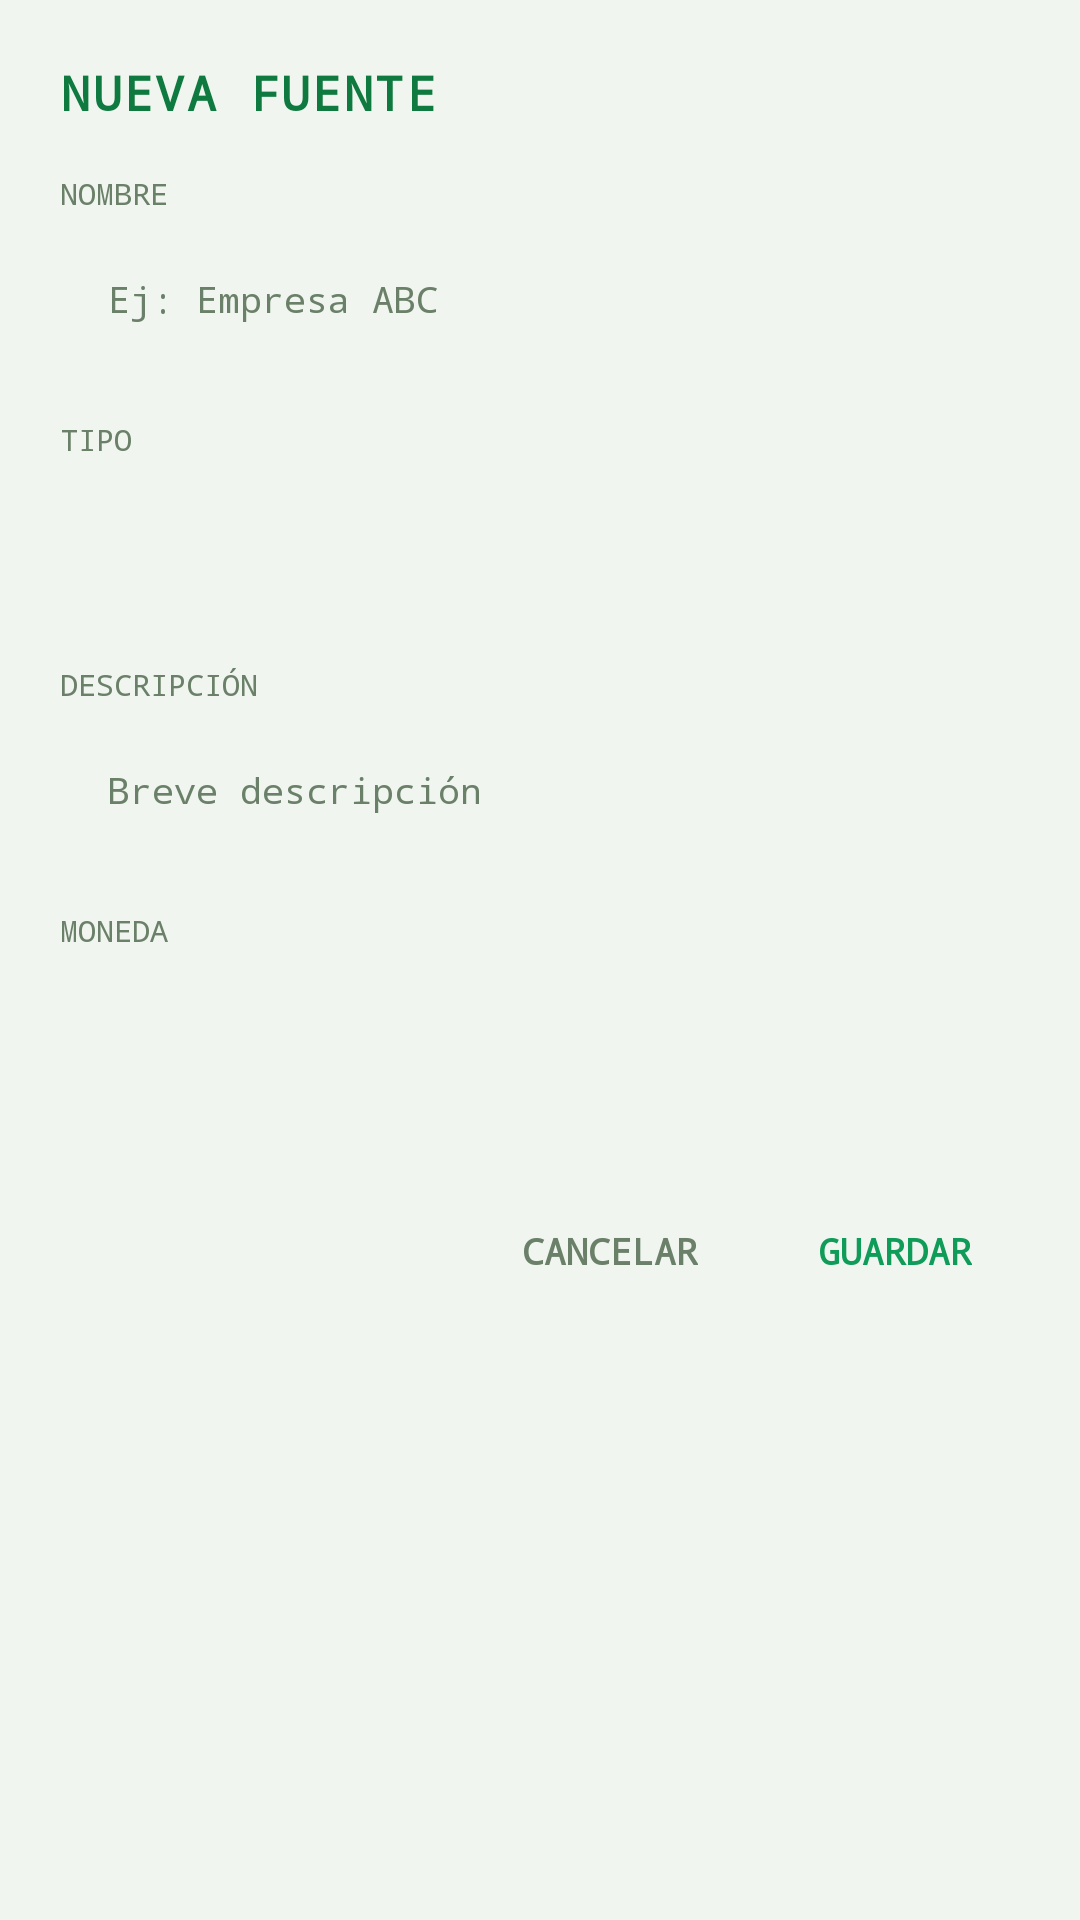

Reconstruct the res/layout file that produces this screen, plus the resources it refers to.
<!-- AndroidManifest.xml: application theme Theme.App_control_finanzas -->
<!-- res/layout/dialog_fuente_ingreso.xml -->
<?xml version="1.0" encoding="utf-8"?>
<ScrollView xmlns:android="http://schemas.android.com/apk/res/android"
    android:layout_width="match_parent"
    android:layout_height="wrap_content"
    android:background="@color/bg_main">

    <LinearLayout
        android:layout_width="match_parent"
        android:layout_height="wrap_content"
        android:orientation="vertical"
        android:padding="@dimen/page_padding">

        <TextView
            android:id="@+id/tvDialogTitle"
            android:layout_width="wrap_content"
            android:layout_height="wrap_content"
            style="@style/PixelText.Title"
            android:text="NUEVA FUENTE"
            android:textSize="@dimen/text_title"
            android:layout_marginBottom="@dimen/spacing_md" />

        
        <TextView
            android:layout_width="wrap_content"
            android:layout_height="wrap_content"
            style="@style/PixelText.Small"
            android:text="NOMBRE"
            android:textSize="@dimen/text_small"
            android:textColor="@color/text_secondary"
            android:layout_marginBottom="@dimen/spacing_xs" />

        <EditText
            android:id="@+id/etNombre"
            android:layout_width="match_parent"
            android:layout_height="wrap_content"
            android:minHeight="@dimen/btn_min_height"
            android:background="@drawable/bg_stat_card"
            android:padding="@dimen/spacing_md"
            android:fontFamily="monospace"
            android:textSize="@dimen/text_body"
            android:textColor="@color/text_primary"
            android:textColorHint="@color/text_secondary"
            android:hint="Ej: Empresa ABC"
            android:inputType="text"
            android:maxLines="1"
            android:layout_marginBottom="@dimen/spacing_md" />

        
        <TextView
            android:layout_width="wrap_content"
            android:layout_height="wrap_content"
            style="@style/PixelText.Small"
            android:text="TIPO"
            android:textSize="@dimen/text_small"
            android:textColor="@color/text_secondary"
            android:layout_marginBottom="@dimen/spacing_xs" />

        <Spinner
            android:id="@+id/spinnerTipo"
            android:layout_width="match_parent"
            android:layout_height="wrap_content"
            android:minHeight="@dimen/btn_min_height"
            android:background="@drawable/bg_stat_card"
            android:padding="@dimen/spacing_md"
            android:layout_marginBottom="@dimen/spacing_md" />

        
        <TextView
            android:layout_width="wrap_content"
            android:layout_height="wrap_content"
            style="@style/PixelText.Small"
            android:text="DESCRIPCIÓN"
            android:textSize="@dimen/text_small"
            android:textColor="@color/text_secondary"
            android:layout_marginBottom="@dimen/spacing_xs" />

        <EditText
            android:id="@+id/etDescripcion"
            android:layout_width="match_parent"
            android:layout_height="wrap_content"
            android:minHeight="@dimen/btn_min_height"
            android:background="@drawable/bg_stat_card"
            android:padding="@dimen/spacing_md"
            android:fontFamily="monospace"
            android:textSize="@dimen/text_body"
            android:textColor="@color/text_primary"
            android:textColorHint="@color/text_secondary"
            android:hint="Breve descripción"
            android:inputType="text"
            android:maxLines="2"
            android:layout_marginBottom="@dimen/spacing_md" />

        
        <TextView
            android:layout_width="wrap_content"
            android:layout_height="wrap_content"
            style="@style/PixelText.Small"
            android:text="MONEDA"
            android:textSize="@dimen/text_small"
            android:textColor="@color/text_secondary"
            android:layout_marginBottom="@dimen/spacing_xs" />

        <Spinner
            android:id="@+id/spinnerMoneda"
            android:layout_width="match_parent"
            android:layout_height="wrap_content"
            android:minHeight="@dimen/btn_min_height"
            android:background="@drawable/bg_stat_card"
            android:padding="@dimen/spacing_md"
            android:layout_marginBottom="@dimen/spacing_md" />

        
        <LinearLayout
            android:id="@+id/layoutTrabajo"
            android:layout_width="match_parent"
            android:layout_height="wrap_content"
            android:orientation="vertical"
            android:visibility="gone">

            
            <TextView
                android:layout_width="wrap_content"
                android:layout_height="wrap_content"
                style="@style/PixelText.Small"
                android:text="MONTO MENSUAL"
                android:textSize="@dimen/text_small"
                android:textColor="@color/text_secondary"
                android:layout_marginBottom="@dimen/spacing_xs" />

            <EditText
                android:id="@+id/etMonto"
                android:layout_width="match_parent"
                android:layout_height="wrap_content"
                android:minHeight="@dimen/btn_min_height"
                android:background="@drawable/bg_stat_card"
                android:padding="@dimen/spacing_md"
                android:fontFamily="monospace"
                android:textSize="@dimen/text_body"
                android:textColor="@color/text_primary"
                android:textColorHint="@color/text_secondary"
                android:hint="0.00"
                android:inputType="numberDecimal"
                android:maxLines="1"
                android:layout_marginBottom="@dimen/spacing_md" />

            
            <TextView
                android:layout_width="wrap_content"
                android:layout_height="wrap_content"
                style="@style/PixelText.Small"
                android:text="DÍA DE PAGO (1-31)"
                android:textSize="@dimen/text_small"
                android:textColor="@color/text_secondary"
                android:layout_marginBottom="@dimen/spacing_xs" />

            <EditText
                android:id="@+id/etDiaIngreso"
                android:layout_width="match_parent"
                android:layout_height="wrap_content"
                android:minHeight="@dimen/btn_min_height"
                android:background="@drawable/bg_stat_card"
                android:padding="@dimen/spacing_md"
                android:fontFamily="monospace"
                android:textSize="@dimen/text_body"
                android:textColor="@color/text_primary"
                android:textColorHint="@color/text_secondary"
                android:hint="Ej: 15"
                android:inputType="number"
                android:maxLength="2"
                android:maxLines="1"
                android:layout_marginBottom="@dimen/spacing_md" />

            
            <com.google.android.material.switchmaterial.SwitchMaterial
                android:id="@+id/switchNotificar"
                android:layout_width="match_parent"
                android:layout_height="wrap_content"
                android:text="Recordar día de pago"
                android:textSize="@dimen/text_body"
                android:textColor="@color/text_primary"
                android:checked="true"
                android:minHeight="@dimen/btn_min_height"
                android:layout_marginBottom="@dimen/spacing_md" />
        </LinearLayout>

        
        <LinearLayout
            android:layout_width="match_parent"
            android:layout_height="wrap_content"
            android:orientation="horizontal"
            android:gravity="end"
            android:layout_marginTop="@dimen/spacing_sm">

            <TextView
                android:id="@+id/btnCancelar"
                android:layout_width="wrap_content"
                android:layout_height="@dimen/btn_min_height"
                android:gravity="center"
                android:text="CANCELAR"
                android:fontFamily="monospace"
                android:textSize="@dimen/text_body"
                android:textStyle="bold"
                android:textColor="@color/text_secondary"
                android:paddingStart="@dimen/spacing_md"
                android:paddingEnd="@dimen/spacing_md"
                android:clickable="true"
                android:focusable="true" />

            <TextView
                android:id="@+id/btnGuardar"
                android:layout_width="wrap_content"
                android:layout_height="@dimen/btn_min_height"
                android:gravity="center"
                android:text="GUARDAR"
                android:fontFamily="monospace"
                android:textSize="@dimen/text_body"
                android:textStyle="bold"
                android:textColor="@color/green_accent"
                android:background="@drawable/bg_trend_badge"
                android:paddingStart="@dimen/spacing_md"
                android:paddingEnd="@dimen/spacing_md"
                android:layout_marginStart="@dimen/spacing_sm"
                android:clickable="true"
                android:focusable="true" />
        </LinearLayout>

    </LinearLayout>
</ScrollView>
<!-- resources referenced by this layout -->
<resources>
  <color name="bg_main">#FFF0F5F0</color>
  <color name="green_accent">#FF0F9B58</color>
  <color name="text_primary">#FF1A2E1A</color>
  <color name="text_secondary">#FF6B8068</color>
  <dimen name="btn_min_height">48dp</dimen>
  <dimen name="page_padding">20dp</dimen>
  <dimen name="spacing_md">16dp</dimen>
  <dimen name="spacing_sm">8dp</dimen>
  <dimen name="spacing_xs">4dp</dimen>
  <dimen name="text_body">12sp</dimen>
  <dimen name="text_small">10sp</dimen>
  <dimen name="text_title">16sp</dimen>
  <style name="PixelText.Small">
          <item name="android:fontFamily">monospace</item>
          <item name="android:textSize">10sp</item>
          <item name="android:textColor">@color/text_secondary</item>
      </style>
  <style name="PixelText.Title">
          <item name="android:fontFamily">monospace</item>
          <item name="android:textSize">16sp</item>
          <item name="android:textStyle">bold</item>
          <item name="android:textColor">@color/gold</item>
          <item name="android:textAllCaps">true</item>
          <item name="android:letterSpacing">0.05</item>
      </style>
  <style name="Theme.App_control_finanzas" parent="Base.Theme.App_control_finanzas" />
  <color name="gold">#FF0F7A3F</color>
  <style name="Base.Theme.App_control_finanzas" parent="Theme.Material3.DayNight.NoActionBar">
          <item name="colorPrimary">@color/gold</item>
          <item name="colorOnPrimary">@color/bg_main</item>
          <item name="colorSecondary">@color/green_accent</item>
          <item name="android:statusBarColor">@color/bg_main</item>
          <item name="android:navigationBarColor">@color/nav_bg</item>
          <item name="android:windowLightStatusBar">true</item>
      </style>
  <color name="nav_bg">#FFFFFFFF</color>
</resources>
